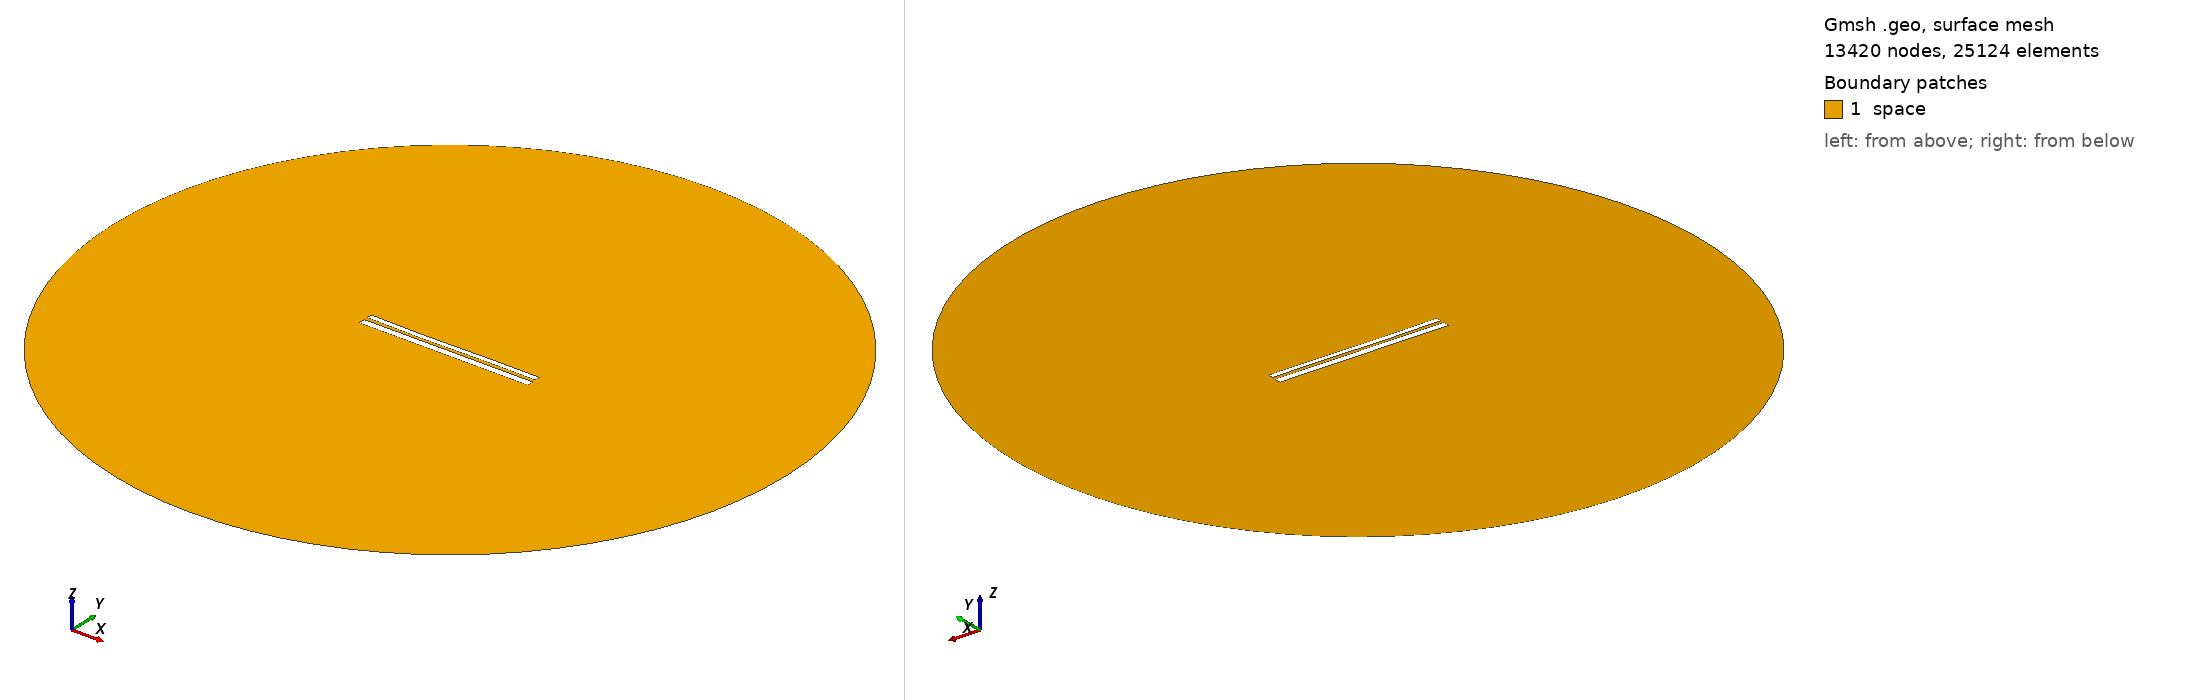

Gmsh geometry script, surface-meshed: 13420 nodes, 25124 surface elements. Boundary patches (legend numbers): 1 space. Left view from above one corner, right view from below the opposite corner. Legend entries are the model's physical surfaces. The drawing asked Gmsh for element sizes between 1% and 20% of the model's largest extent; the script's own settings can give other sizes.

=== 10128.geo (drawn) ===
//---------------------------------------
// Geometry kernel
//---------------------------------------

SetFactory("OpenCASCADE");



//---------------------------------------
// Parameters of the geometry
//---------------------------------------

// Overetch of the upper plate
overetch = 0.375;

// Distance between the plates
distance = 1.75;

// Discretization over the x axis (for the deformation)
nx = 50; 

// Length of the plate
L = 100 - overetch; 

// Number of modes
n = 4; 

// 1st mode coefficient
coeff(1) = -0.075;
beta(1) = 0.596864 * 3.1415926535 / L;

// 2nd mode coefficient
coeff(2) = -0.15;
beta(2) = 1.49418 * 3.1415926535 / L;

// 3rd mode coefficient
coeff(3) = -0.15;
beta(3) = 2.50025 * 3.1415926535 / L;

// 4th mode coefficient
coeff(4) = 0.0;
beta(4) = 3.49999 * 3.1415926535 / L;



//---------------------------------------
// Upper plate (deformed rectangle)
//---------------------------------------

// Coordiantes of the upper plate
xmin = -50;
xmax = 50 - overetch;

// Height of the upper plate
yheight = 4 - 2 * overetch;

// Indexes of the points
UpperID[] = {};
LowerID[] = {};
LeftID[] = {};
RightID[] = {};

// Point index
p = 1;

// Horizontal edges
For i In {1:nx}
    x = xmin + (i-1)*(xmax - xmin)/(nx-1);

    y_bottom = distance / 2 + overetch;
    For j In {1:n}
        C = (Cosh(beta(j)*L) + Cos(beta(j)*L)) / (Sinh(beta(j)*L) + Sin(beta(j)*L));
        y_bottom  = y_bottom + coeff(j) * (Cosh(beta(j)*(x+50)) - Cos(beta(j)*(x+50)) - C * (Sinh(beta(j)*(x+50)) - Sin(beta(j)*(x+50))));
    EndFor

    y_top = y_bottom + yheight;

    Point(p) = {x, y_top, 0, 1.0};
    UpperID[i] = p;
    p = p + 1;

    Point(p) = {x, y_bottom, 0, 1.0};
    LowerID[i] = p;
    p = p + 1;
EndFor

// Create point lists
UpperPts[] = {}; LowerPts[] = {};
For i In {1:nx}
  UpperPts[] += {UpperID[i]};
  LowerPts[] += {LowerID[i]};
EndFor

// Build splines
Spline(1) = {UpperPts[]};
Spline(2) = {LowerPts[]};
Line(3) = {LowerPts[nx-1], UpperPts[nx-1]};
Line(4) = {LowerPts[0], UpperPts[0]};

// Build the plane surface
Curve Loop(1) = {2, 3, -1, -4};
Plane Surface(1) = {1};



//---------------------------------------
// Lower plate (rectangle)
//---------------------------------------

// Vertices
Point(1001) = {-50, -1, 0, 1.0};
Point(1002) = { 50, -1, 0, 1.0};
Point(1003) = { 50,  -5, 0, 1.0};
Point(1004) = {-50,  -5, 0, 1.0};

// Edges
Line(5) = {1001, 1002};
Line(6) = {1002, 1003};
Line(7) = {1003, 1004};
Line(8) = {1004, 1001};

// Plane surface
Line Loop(2) = {5, 6, 7, 8};
Plane Surface(2) = {2}; 



//---------------------------------------
// Outer (fictious) boundary
//---------------------------------------

// Points
Point(1005) = {0, 0, 0};       // Center
Point(1006) = {200, 0, 0};     // Start point
Point(1007) = {0, 200, 0};     // 90 degrees
Point(1008) = {-200, 0, 0};    // 180 degrees
Point(1009) = {0, -200, 0};    // 270 degrees

// Circle arcs (each needs start, center, end)
Circle(9) = {1006, 1005, 1007};
Circle(10) = {1007, 1005, 1008};
Circle(11) = {1008, 1005, 1009};
Circle(12) = {1009, 1005, 1006};

// Plane surface for the entire domain
Curve Loop(3) = {9, 10, 11, 12};
Surface(3) = {3};

// Subtract the plates from the whole domain to obtain the actual domain where we want to solve the equations
BooleanDifference{ Surface{3}; Delete; }{ Surface{1}; Surface{2}; Delete; }




//---------------------------------------
// Transfinite Lines/Curves
//---------------------------------------

// Set the number of points on the boundaries
r = 7;

// Plates
Transfinite Curve {1, 2} = 50*r Using Progression 1;
Transfinite Curve {3, 4} = 2*r Using Progression 1;
Transfinite Line {5, 7} = 50*r Using Progression 1;
Transfinite Line {6, 8} = 2*r Using Progression 1;

// Outer boundary
Transfinite Line {9, 10, 11, 12} = 20 Using Progression 1;



//---------------------------------------
// Physical groups
//---------------------------------------                

// Physical curves (boundaries)
Physical Line("force_segment", 10) = {2};
Physical Line("upper_plate", 11) = {1, 3, 4};
Physical Line("lower_plate", 12) = {5, 6, 7, 8};
Physical Line("boundary", 20) = {9, 10, 11, 12};

// Physical Surfaces
Physical Surface("space", 30) = {3};



//---------------------------------------
// 6. Generate the Mesh
//---------------------------------------

// 2D mesh generation
Mesh 2;
